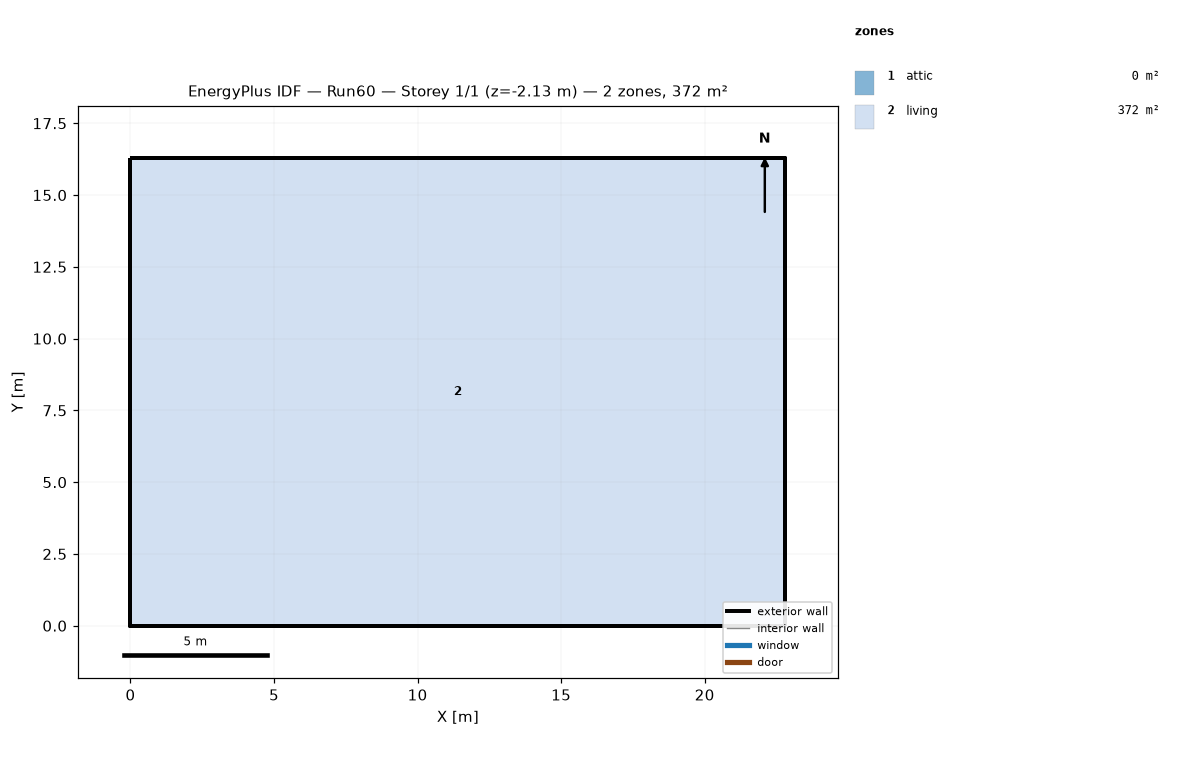
=== STOREY PLAN SPEC (per zone: floor XY polygon, exterior-wall plan segments, windows/doors) ===
zone 1: attic  (0.0 m²)
  exterior wall: (22.81, 0.00) – (22.81, 16.29) – (22.81, 8.15)  [24.4 m]
  exterior wall: (0.00, 16.29) – (0.00, 0.00) – (0.00, 8.15)  [24.4 m]
zone 2: living  (371.6 m²)
  floor: (0.00, 0.00) (0.00, 16.29) (22.81, 16.29) (22.81, 0.00)
  exterior wall: (0.00, 0.00) – (22.81, 0.00)  [22.8 m] x2 surfaces
  exterior wall: (22.81, 0.00) – (22.81, 16.29)  [16.3 m] x2 surfaces
  exterior wall: (22.81, 16.29) – (0.00, 16.29)  [22.8 m] x2 surfaces
  exterior wall: (0.00, 16.29) – (0.00, 0.00)  [16.3 m] x2 surfaces
  interior walls: 4

=== DERIVED (storey summary) ===
Building: Run60
Storey: 1 of 1  (floor level z = -2.13 m)
Storey gross floor area: 371.6 m²
Zones on this storey: 2
  - attic: floor 0.0 m²; exterior wall 48.9 m (22.3 m²); WWR 0.0%
  - living: floor 371.6 m²; exterior wall 78.2 m (214.5 m²); WWR 0.0%
Zone adjacency: (none detected)